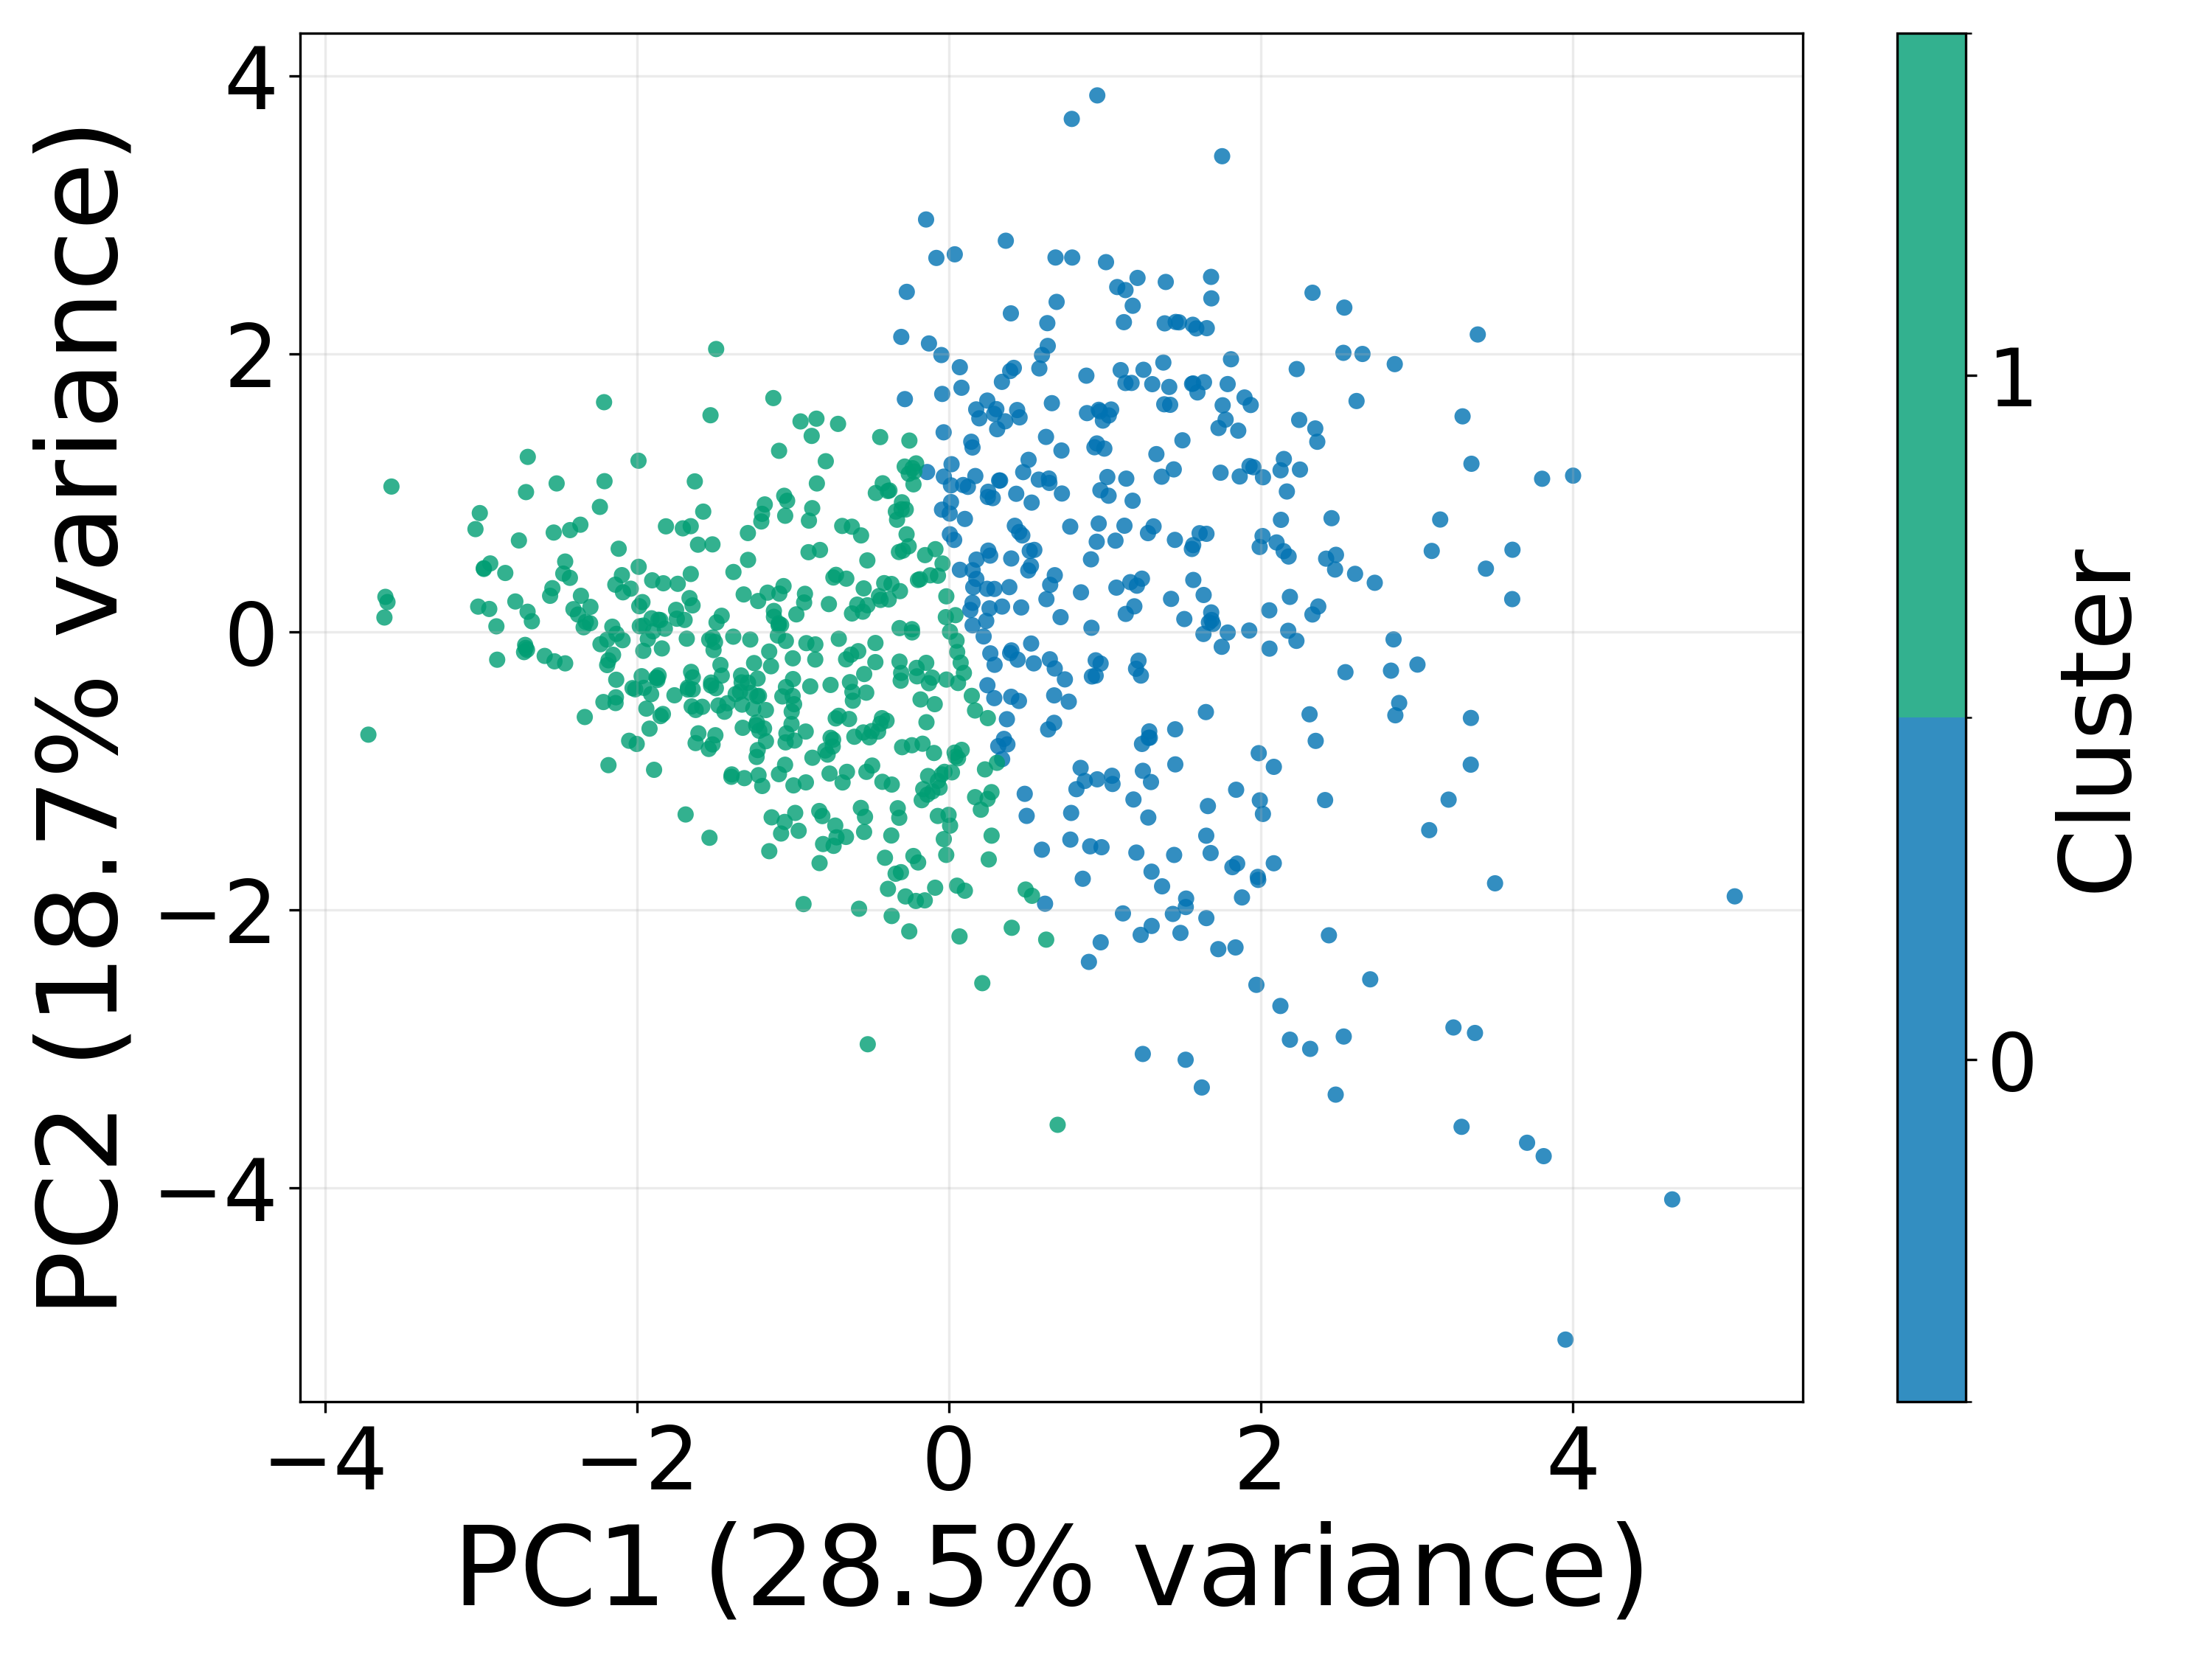

The table this chart was drawn from, first rows:
pc1, pc2, cluster, pc1_variance, pc2_variance
-0.7278, -1.396, 1, 28.54, 18.69
-0.5197, -2.969, 1, 28.54, 18.69
-0.7441, -0.8267, 1, 28.54, 18.69
-0.9221, 0.2717, 1, 28.54, 18.69
0.6841, 2.692, 0, 28.54, 18.69
-1.515, -0.812, 1, 28.54, 18.69
-0.3084, -0.3533, 1, 28.54, 18.69
-1.524, -0.3667, 1, 28.54, 18.69
3.502, -1.811, 0, 28.54, 18.69
1.367, -1.833, 0, 28.54, 18.69
0.05918, -0.3699, 1, 28.54, 18.69
0.4001, 0.5259, 0, 28.54, 18.69
1.419, 1.632, 0, 28.54, 18.69
0.6232, 1.401, 0, 28.54, 18.69
-1.902, 0.3689, 1, 28.54, 18.69
-3.007, 0.8527, 1, 28.54, 18.69
0.8182, -1.134, 0, 28.54, 18.69
0.7884, 3.689, 0, 28.54, 18.69
-2.459, -0.2286, 1, 28.54, 18.69
-0.04215, 1.71, 0, 28.54, 18.69
2.887, -0.5137, 0, 28.54, 18.69
-1.981, 0.03852, 1, 28.54, 18.69
0.9515, -1.063, 0, 28.54, 18.69
1.442, 1.167, 0, 28.54, 18.69
-0.4531, -0.7195, 1, 28.54, 18.69
0.04965, -0.06486, 1, 28.54, 18.69
1.23, -2.182, 0, 28.54, 18.69
-0.3901, -1.851, 1, 28.54, 18.69
1.752, 3.421, 0, 28.54, 18.69
1.809, 1.959, 0, 28.54, 18.69
1.838, -2.273, 0, 28.54, 18.69
1.984, -1.787, 0, 28.54, 18.69
-0.2039, -0.3219, 1, 28.54, 18.69
0.4511, 0.7162, 0, 28.54, 18.69
-1.623, -0.5641, 1, 28.54, 18.69
1.231, -0.3165, 0, 28.54, 18.69
-3.721, -0.7416, 1, 28.54, 18.69
-0.06957, 0.4019, 1, 28.54, 18.69
1.164, 0.3556, 0, 28.54, 18.69
-1.456, 0.1138, 1, 28.54, 18.69
-0.09033, -0.5223, 1, 28.54, 18.69
-0.72, -1.481, 1, 28.54, 18.69
-0.4938, -0.7156, 1, 28.54, 18.69
0.6244, -2.217, 1, 28.54, 18.69
-0.3687, -1.467, 1, 28.54, 18.69
-0.08577, 0.593, 1, 28.54, 18.69
-3.573, 1.044, 1, 28.54, 18.69
0.6416, 1.101, 0, 28.54, 18.69
-0.2324, 1.176, 1, 28.54, 18.69
-1.253, -0.5544, 1, 28.54, 18.69
-1.849, 0.08291, 1, 28.54, 18.69
0.2905, 1.566, 0, 28.54, 18.69
-1.989, 1.229, 1, 28.54, 18.69
-1.694, 0.08369, 1, 28.54, 18.69
-0.5513, 0.1432, 1, 28.54, 18.69
-1.489, 0.06619, 1, 28.54, 18.69
-2.673, 0.07454, 1, 28.54, 18.69
-0.01584, 0.2537, 1, 28.54, 18.69
0.2475, -0.3861, 0, 28.54, 18.69
1.451, -0.7032, 0, 28.54, 18.69
... 708 more rows
